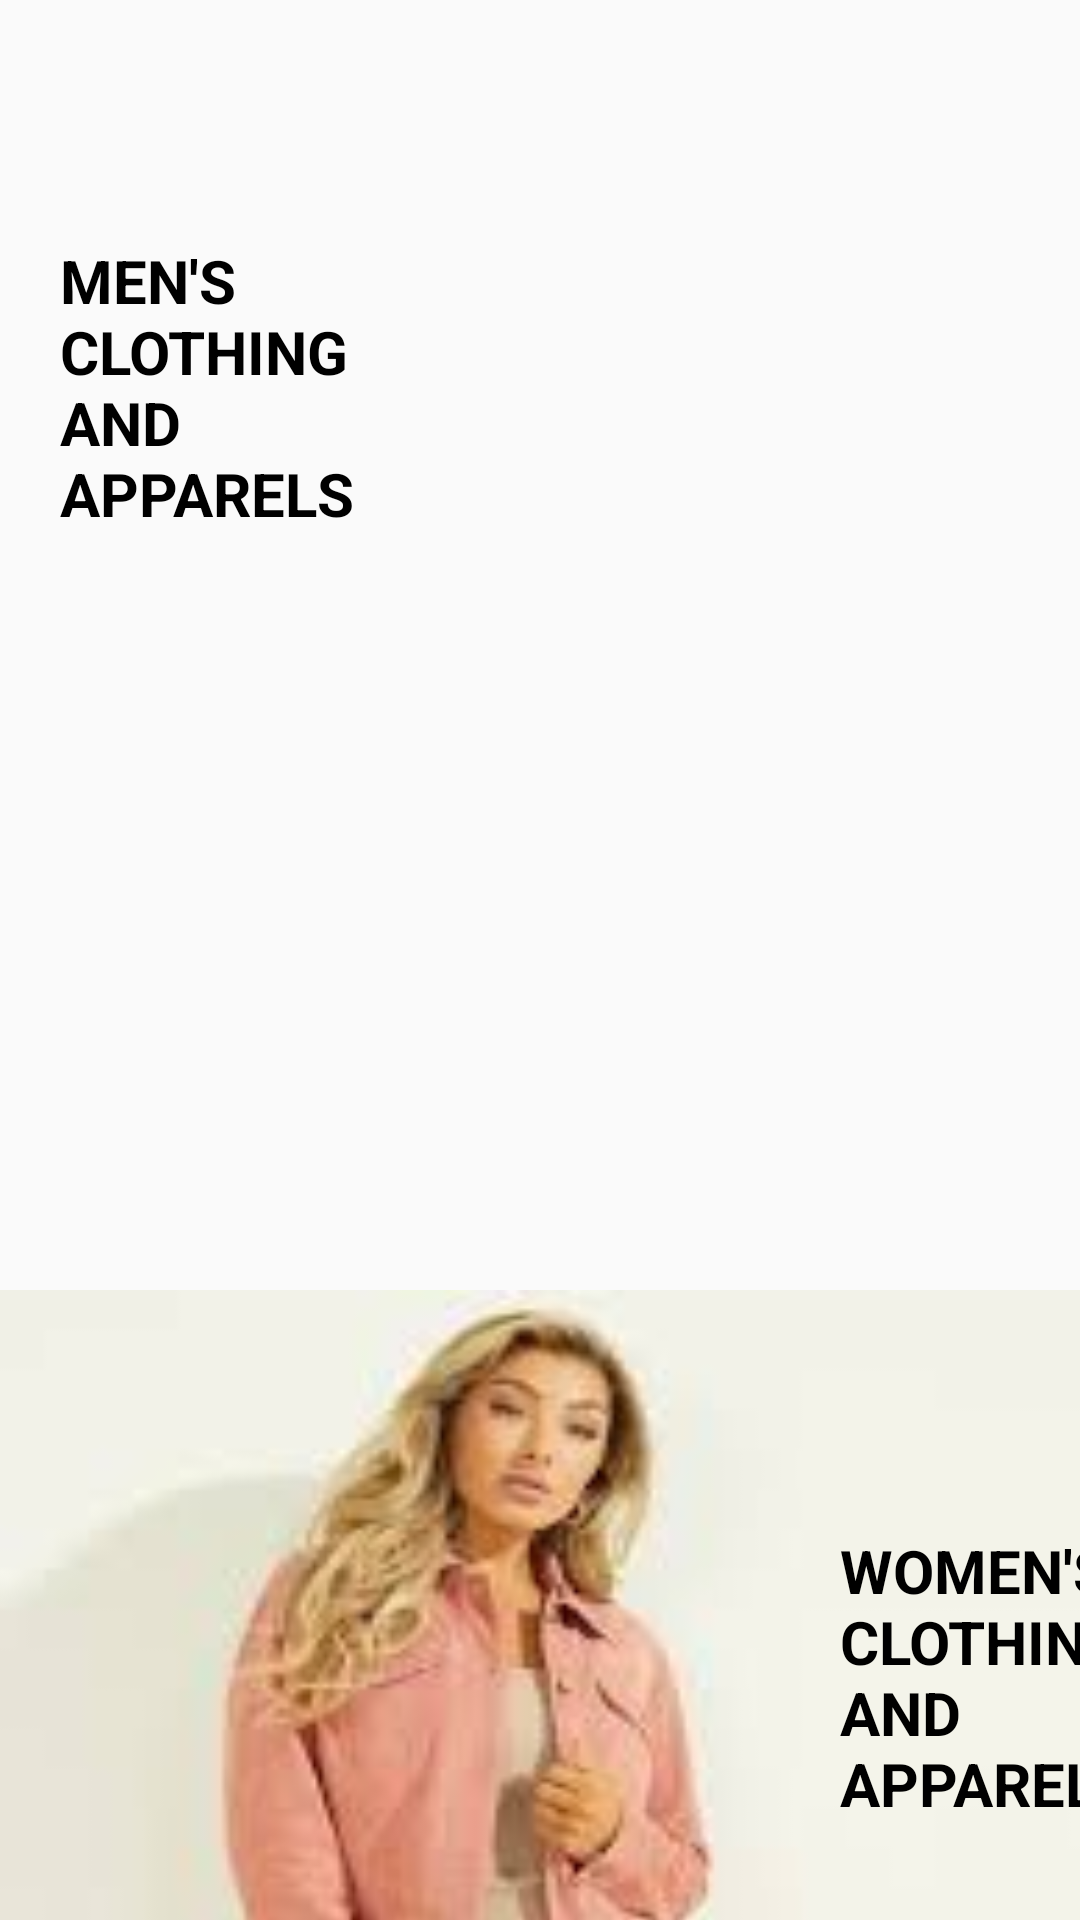

Write the Android layout XML for this screen, with the resource values it uses.
<!-- AndroidManifest.xml: application theme Theme.AppCompat.Light.NoActionBar -->
<!-- res/layout/activity_clothing_filter.xml -->
<?xml version="1.0" encoding="utf-8"?>
<LinearLayout xmlns:android="http://schemas.android.com/apk/res/android"
    xmlns:app="http://schemas.android.com/apk/res-auto"
    xmlns:tools="http://schemas.android.com/tools"
    android:layout_width="match_parent"
    android:layout_height="match_parent"
    android:orientation="vertical"
    tools:context=".Home.ClothingAcc.ClothingFilter">

    <LinearLayout
        android:layout_width="match_parent"
        android:background="@drawable/mencloth"
        android:layout_height="430dp"
        android:orientation="vertical">

        <TextView
            android:id="@+id/TVmen"
            android:layout_width="108dp"
            android:layout_height="wrap_content"
            android:layout_marginLeft="20dp"
            android:onClick="MenOnClick"
            android:layout_marginTop="80dp"
            android:text="MEN'S CLOTHING AND APPARELS"
            android:textColor="@color/black"
            android:textSize="20sp"
            android:textStyle="bold" />
    </LinearLayout>
    <LinearLayout
        android:layout_width="match_parent"
        android:background="@drawable/womencloth"
        android:layout_height="430dp"
        android:orientation="vertical">
        <TextView
            android:id="@+id/TVwomen"
            android:layout_width="108dp"
            android:onClick="WomenOnClick"
            android:layout_height="wrap_content"
            android:layout_marginLeft="280dp"
            android:layout_marginTop="80dp"
            android:text="WOMEN'S CLOTHING AND APPARELS"
            android:textColor="@color/black"
            android:textSize="20sp"
            android:textStyle="bold" />
    </LinearLayout>
</LinearLayout>
<!-- resources referenced by this layout -->
<resources>
  <!-- drawable womencloth: png bitmap (drawable, 4764 bytes) -->
  <!-- not gathered from this repository: default colours our renderer supplied (Android Studio template values) -->
  <color name="black">#FF000000</color>
</resources>
